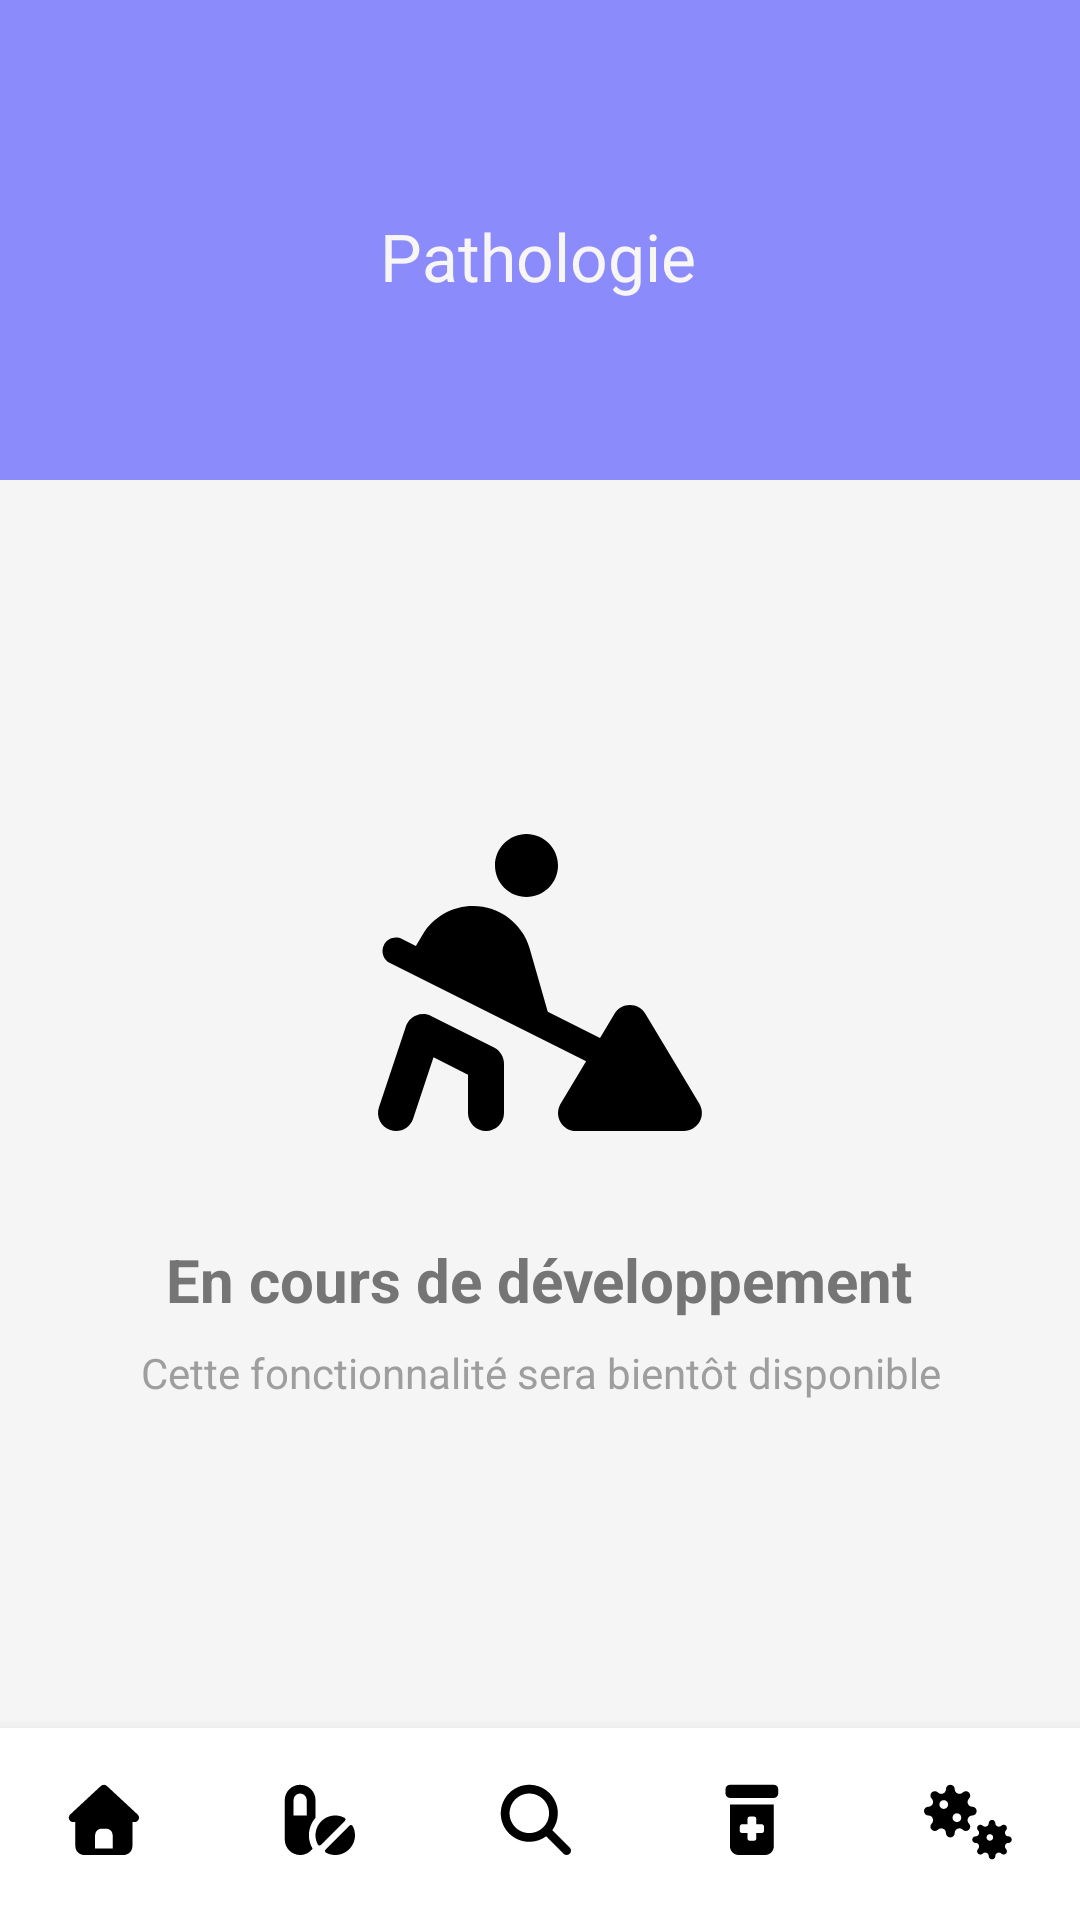

Layout XML and referenced resources for this Android screen:
<!-- AndroidManifest.xml: application theme Theme.App_Mobile -->
<!-- res/layout/pathologie_activity.xml -->
<?xml version="1.0" encoding="utf-8"?>
<androidx.constraintlayout.widget.ConstraintLayout xmlns:android="http://schemas.android.com/apk/res/android"
    xmlns:app="http://schemas.android.com/apk/res-auto"
    android:layout_width="match_parent"
    android:layout_height="match_parent"
    android:background="#F5F5F5">

    <androidx.constraintlayout.widget.ConstraintLayout
        android:id="@+id/frameLayout"
        android:layout_width="0dp"
        android:layout_height="160dp"
        android:background="#8B8BFB"
        app:layout_constraintEnd_toEndOf="parent"
        app:layout_constraintStart_toStartOf="parent"
        app:layout_constraintTop_toTopOf="parent">

        <TextView
            android:id="@+id/patTitle"
            android:layout_width="wrap_content"
            android:layout_height="wrap_content"
            android:layout_marginBottom="60dp"
            android:fontFamily="@font/poppins_bold"
            android:text="@string/pathologie"
            android:textColor="#F8F5F5"
            android:textSize="22sp"
            app:layout_constraintBottom_toBottomOf="parent"
            app:layout_constraintEnd_toEndOf="parent"
            app:layout_constraintHorizontal_bias="0.498"
            app:layout_constraintStart_toStartOf="parent" />

    </androidx.constraintlayout.widget.ConstraintLayout>

    <LinearLayout
        android:layout_width="0dp"
        android:layout_height="0dp"
        android:gravity="center"
        android:orientation="vertical"
        android:padding="32dp"
        app:layout_constraintTop_toBottomOf="@id/frameLayout"
        app:layout_constraintBottom_toTopOf="@id/bottomNavigation"
        app:layout_constraintStart_toStartOf="parent"
        app:layout_constraintEnd_toEndOf="parent">

        <ImageView
            android:id="@+id/ivConstruction"
            android:layout_width="120dp"
            android:layout_height="120dp"
            android:src="@drawable/ic_construction"
            app:tint="#BDBDBD"
            android:layout_marginBottom="24dp" />

        <TextView
            android:layout_width="wrap_content"
            android:layout_height="wrap_content"
            android:text="@string/en_cours_de_developpement"
            android:textColor="#757575"
            android:textSize="20sp"
            android:textStyle="bold"
            android:gravity="center"
            android:layout_marginBottom="8dp" />

        <TextView
            android:layout_width="wrap_content"
            android:layout_height="wrap_content"
            android:text="@string/fonctionnalite_bientot_disponible"
            android:textColor="#9E9E9E"
            android:textSize="14sp"
            android:gravity="center" />

    </LinearLayout>

    <LinearLayout
        android:id="@+id/bottomNavigation"
        android:layout_width="0dp"
        android:layout_height="64dp"
        android:background="@android:color/white"
        android:elevation="8dp"
        android:gravity="center"
        android:orientation="horizontal"
        app:layout_constraintBottom_toBottomOf="parent"
        app:layout_constraintEnd_toEndOf="parent"
        app:layout_constraintStart_toStartOf="parent">

        <ImageView
            android:id="@+id/navHome"
            android:layout_width="0dp"
            android:layout_height="32dp"
            android:layout_weight="1"
            android:contentDescription="@string/accueil"
            android:src="@drawable/ic_home" />

        <ImageView
            android:id="@+id/nav_user_treatments"
            android:layout_width="0dp"
            android:layout_height="32dp"
            android:layout_weight="1"
            android:contentDescription="@string/parametres"
            android:src="@drawable/ic_pill" />

        <ImageView
            android:id="@+id/navMedicaments"
            android:layout_width="0dp"
            android:layout_height="32dp"
            android:layout_weight="1"
            android:contentDescription="@string/medicaments"
            android:src="@drawable/ic_search" />

        <ImageView
            android:id="@+id/navOrdonnances"
            android:layout_width="0dp"
            android:layout_height="32dp"
            android:layout_weight="1"
            android:contentDescription="@string/ordonnances"
            android:src="@drawable/ic_prescription" />

        <ImageView
            android:id="@+id/navPathologie"
            android:layout_width="0dp"
            android:layout_height="32dp"
            android:layout_weight="1"
            android:contentDescription="@string/pathologie"
            android:src="@drawable/ic_pathology" />
    </LinearLayout>
</androidx.constraintlayout.widget.ConstraintLayout>
<!-- resources referenced by this layout -->
<resources>
  <!-- drawable ic_home (drawable) -->
  <?xml version="1.0" encoding="utf-8"?>
  <vector xmlns:android="http://schemas.android.com/apk/res/android"
      android:height="25dp"
      android:viewportHeight="700"
      android:viewportWidth="700"
      android:width="25dp">
      <path
          android:fillColor="#000000"
          android:pathData="M341.8 72.6C329.5 61.2 310.5 61.2 298.3 72.6L74.3 280.6C64.7 289.6 61.5 303.5 66.3 315.7C71.1 327.9 82.8 336 96 336L112 336L112 512C112 547.3 140.7 576 176 576L464 576C499.3 576 528 547.3 528 512L528 336L544 336C557.2 336 569 327.9 573.8 315.7C578.6 303.5 575.4 289.5 565.8 280.6L341.8 72.6zM304 384L336 384C362.5 384 384 405.5 384 432L384 528L256 528L256 432C256 405.5 277.5 384 304 384z" />
  </vector>
  <!-- drawable ic_pill (drawable) -->
  <?xml version="1.0" encoding="utf-8"?>
  <vector xmlns:android="http://schemas.android.com/apk/res/android"
      android:height="25dp"
      android:viewportHeight="700"
      android:viewportWidth="700"
      android:width="25dp">
      <path
          android:fillColor="#000000"
          android:pathData="M128 176C128 149.5 149.5 128 176 128C202.5 128 224 149.5 224 176L224 288L128 288L128 176zM240 432C240 383.3 258.1 338.8 288 305L288 176C288 114.1 237.9 64 176 64C114.1 64 64 114.1 64 176L64 464C64 525.9 114.1 576 176 576C213.3 576 246.3 557.8 266.7 529.7C249.7 501.1 240 467.7 240 432zM304.7 499.4C309.3 508.1 321 509.1 328 502.1L502.1 328C509.1 321 508.1 309.3 499.4 304.7C479.3 294 456.4 288 432 288C352.5 288 288 352.5 288 432C288 456.3 294 479.3 304.7 499.4zM361.9 536C354.9 543 355.9 554.7 364.6 559.3C384.7 570 407.6 576 432 576C511.5 576 576 511.5 576 432C576 407.7 570 384.7 559.3 364.6C554.7 355.9 543 354.9 536 361.9L361.9 536z" />
  </vector>
  <!-- drawable ic_prescription (drawable) -->
  <?xml version="1.0" encoding="utf-8"?>
  <vector xmlns:android="http://schemas.android.com/apk/res/android"
      android:height="25dp"
      android:viewportHeight="700"
      android:viewportWidth="700"
      android:width="25dp">
      <path
          android:fillColor="#000000"
          android:pathData="M128 96C128 78.3 142.3 64 160 64L480 64C497.7 64 512 78.3 512 96L512 128C512 145.7 497.7 160 480 160L160 160C142.3 160 128 145.7 128 128L128 96zM160 208L480 208L480 512C480 547.3 451.3 576 416 576L224 576C188.7 576 160 547.3 160 512L160 208zM288 312L288 352L248 352C239.2 352 232 359.2 232 368L232 400C232 408.8 239.2 416 248 416L288 416L288 456C288 464.8 295.2 472 304 472L336 472C344.8 472 352 464.8 352 456L352 416L392 416C400.8 416 408 408.8 408 400L408 368C408 359.2 400.8 352 392 352L352 352L352 312C352 303.2 344.8 296 336 296L304 296C295.2 296 288 303.2 288 312z" />
  </vector>
  <!-- drawable ic_search (drawable) -->
  <?xml version="1.0" encoding="utf-8"?>
  <vector xmlns:android="http://schemas.android.com/apk/res/android"
      android:height="25dp"
      android:viewportHeight="700"
      android:viewportWidth="700"
      android:width="25dp">
      <path
          android:fillColor="#000000"
          android:pathData="M480 272C480 317.9 465.1 360.3 440 394.7L566.6 521.4C579.1 533.9 579.1 554.2 566.6 566.7C554.1 579.2 533.8 579.2 521.3 566.7L394.7 440C360.3 465.1 317.9 480 272 480C157.1 480 64 386.9 64 272C64 157.1 157.1 64 272 64C386.9 64 480 157.1 480 272zM272 416C351.5 416 416 351.5 416 272C416 192.5 351.5 128 272 128C192.5 128 128 192.5 128 272C128 351.5 192.5 416 272 416z" />
  </vector>
  <string name="accueil">Accueil</string>
  <string name="en_cours_de_developpement">En cours de développement</string>
  <string name="fonctionnalite_bientot_disponible">Cette fonctionnalité sera bientôt disponible</string>
  <string name="medicaments">Médicaments</string>
  <string name="ordonnances">Ordonnances</string>
  <string name="parametres">Paramètres</string>
  <string name="pathologie">Pathologie</string>
  <style name="Theme.App_Mobile" parent="android:Theme.Material.Light.NoActionBar" />
</resources>
